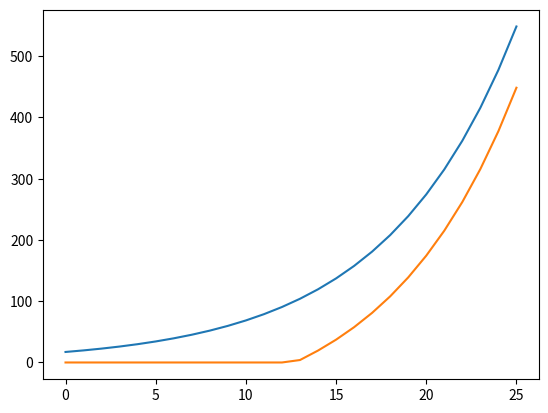

Generate this figure with matplotlib:
import numpy as np
import math
import seaborn as sns
import matplotlib.pyplot as plt

# 使用Black-Scholes模型构建二叉树
# 设置基本参数
ttm = 3.0        # 到期时间，单位年
tSteps = 25      # 时间方向步数
r = 0.03         # 无风险利率
d = 0.02         # 标的股息率
sigma = 0.2      # 波动率
strike = 100.0   # 期权行权价
spot = 100.0     # 标的现价

# 用作例子的树结构被称为 Jarrow - Rudd 树
dt = ttm / tSteps
up = math.exp((r - d - 0.5 * sigma * sigma) * dt + sigma * math.sqrt(dt))
down = math.exp((r - d - 0.5 * sigma * sigma) * dt - sigma * math.sqrt(dt))
discount = math.exp(-r * dt)

lattice = np.zeros((tSteps + 1, tSteps + 1))
lattice[0][0] = spot
for i in range(tSteps):
    for j in range(i + 1):
        lattice[i + 1][j + 1] = up * lattice[i][j]
    lattice[i + 1][0] = down * lattice[i][0]

plt.plot(lattice[tSteps])
plt.show()

# 在节点上计算payoff
def call_payoff(spot):
    global strike
    return max(spot - strike, 0.0)

res = []
for i in range(tSteps + 1):
    res.append(call_payoff(lattice[tSteps][i]))
plt.plot(res)
plt.show()